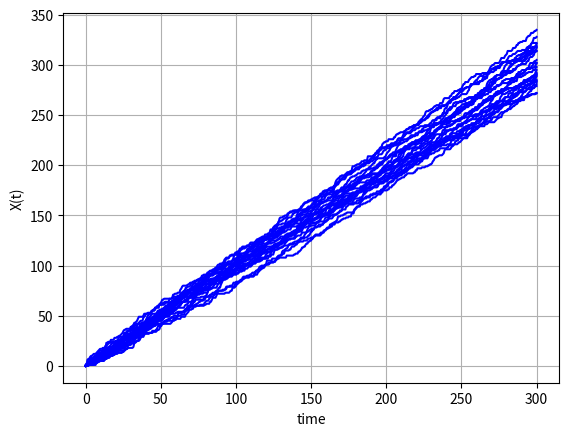
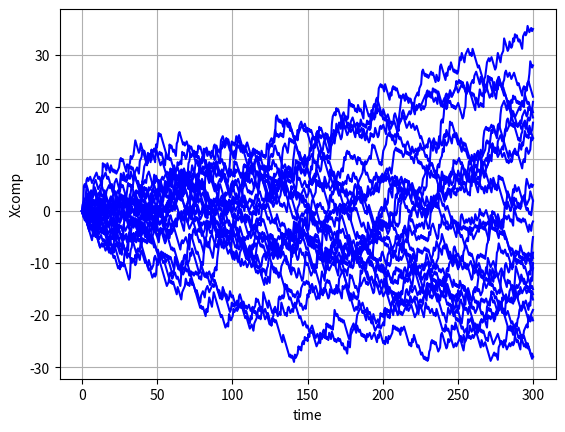

The script that saved these images, in order:
# -*- coding: utf-8 -*-
"""
Created on Fri Jul 26 18:46:57 2024

[redacted]
"""

import numpy as np
import matplotlib.pyplot as plt

def GeneratePathsPoisson(NPaths, NSteps, T, xiP):
    
    X = np.zeros([NPaths,NSteps+1])
    Xc = np.zeros([NPaths,NSteps+1])
    time = np.zeros([NSteps+1])
    
    dt = T / float(NSteps)
    
    Z = np.random.poisson(xiP*dt, [NPaths,NSteps])
    
    for i in range(0,NSteps):
                   
        X[:,i+1] = X[:,i] + Z[:,i]
        #Compensate Poisson Process
        Xc[:,i+1] = Xc[:,i] - xiP * dt + Z[:,i] 
        time[i+1] = time[i] + dt
        
     
    paths = {"time":time, "X":X, "Xcomp":Xc}
    return paths
 
    
def Example():
    NPaths = 25
    NSteps = 500
    T = 300
    xiP = 1
    
    paths = GeneratePathsPoisson(NPaths, NSteps, T, xiP)
    
    timeGrid = paths["time"]
    X = paths["X"]
    Xc = paths["Xcomp"]
    
    plt.figure(1)
    plt.plot(timeGrid, np.transpose(X),'-b')
    plt.grid()
    plt.xlabel("time")
    plt.ylabel("X(t)")
    
    
    plt.figure(2)
    plt.plot(timeGrid, np.transpose(Xc), '-b')
    plt.grid()
    plt.xlabel("time")
    plt.ylabel("Xcomp")
    
    #check martingale property II, haya la media de la última columna
    #Media de los retornos
    ES = np.mean(Xc[:,-1])
    print(ES)
    
    
    
Example()